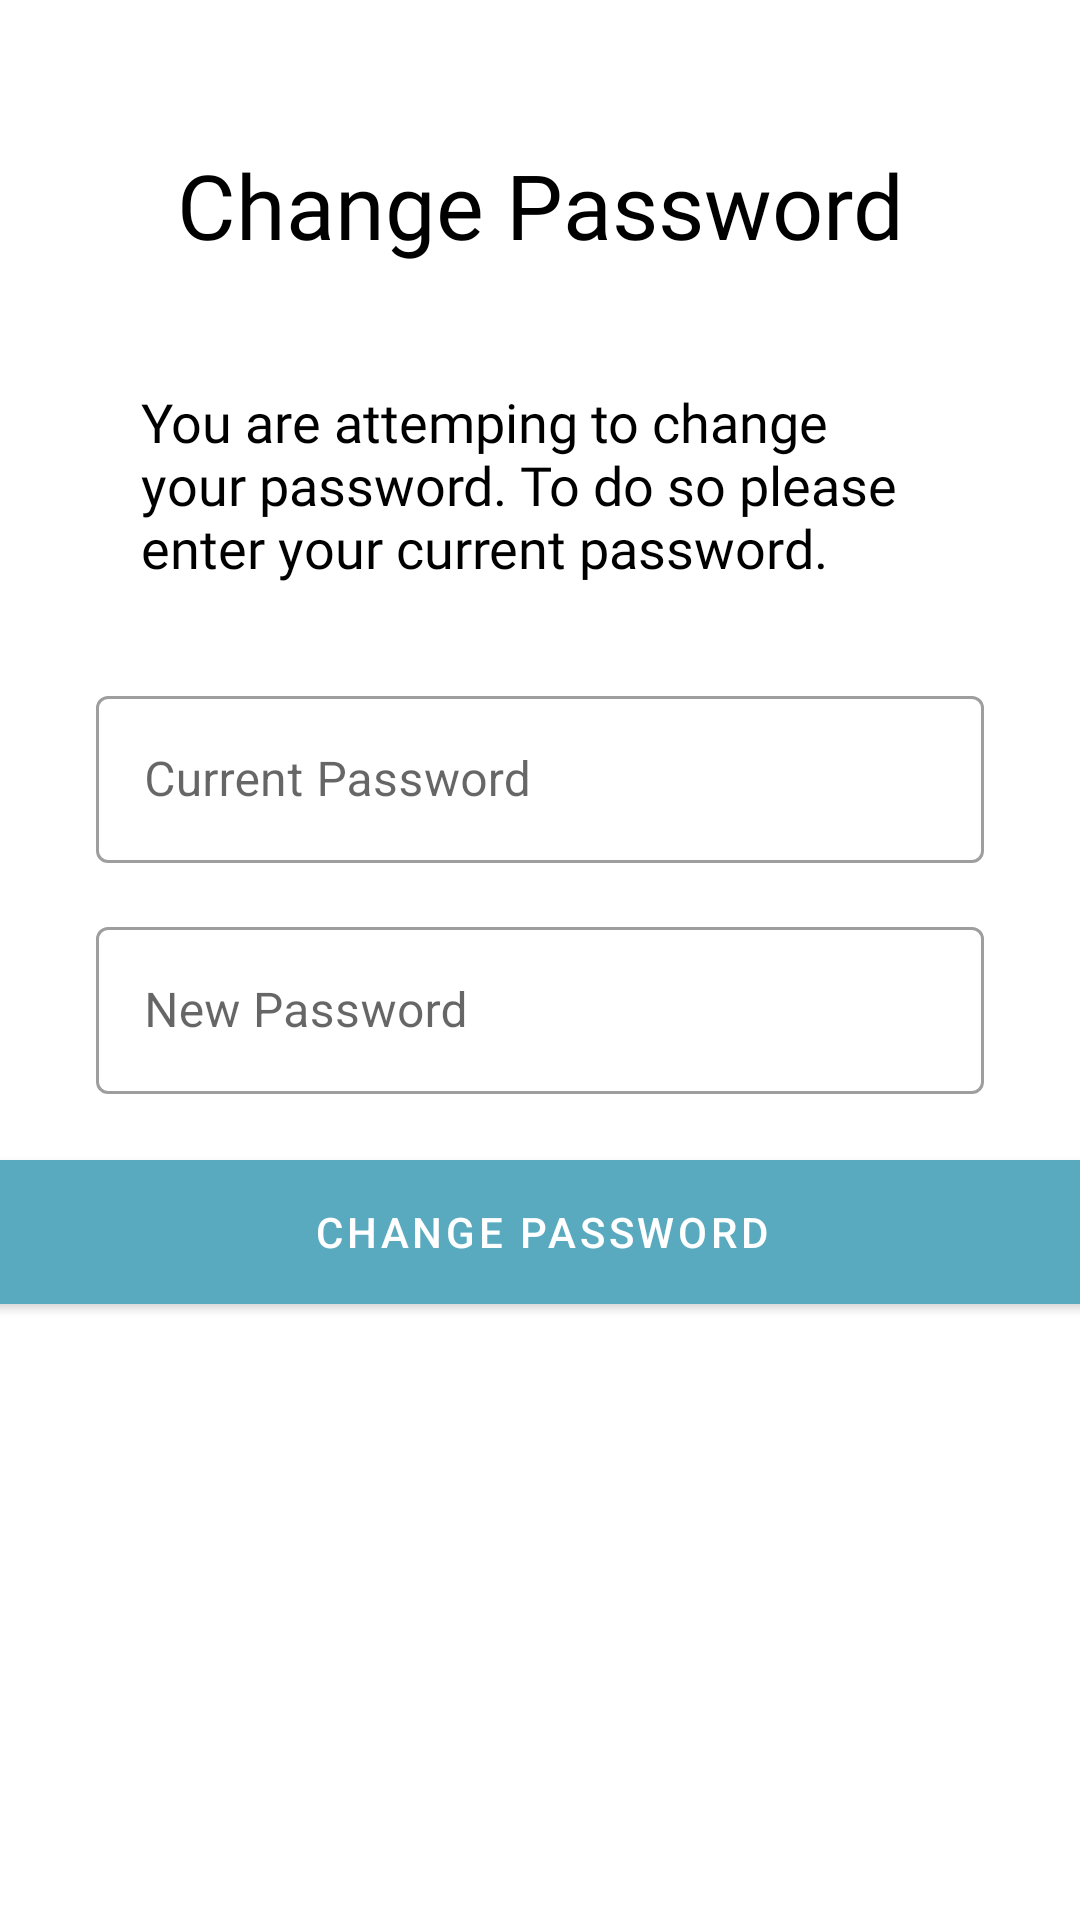

Reconstruct the res/layout file that produces this screen, plus the resources it refers to.
<!-- AndroidManifest.xml: application theme Theme.StuToDo_App -->
<!-- res/layout/activity_change_password.xml -->
<?xml version="1.0" encoding="utf-8"?>
<androidx.constraintlayout.widget.ConstraintLayout
    xmlns:android="http://schemas.android.com/apk/res/android"
    xmlns:app="http://schemas.android.com/apk/res-auto"
    xmlns:tools="http://schemas.android.com/tools"
    android:layout_width="match_parent"
    android:layout_height="match_parent"
    tools:context=".profile.ChangePasswordActivity">

    <TextView
        android:id="@+id/changePasswordTitle"
        android:layout_width="wrap_content"
        android:layout_height="wrap_content"
        app:layout_constraintTop_toTopOf="parent"
        app:layout_constraintStart_toStartOf="parent"
        app:layout_constraintEnd_toEndOf="parent"
        android:layout_marginTop="48dp"
        android:fontFamily="@font/pingfangsc_semibold"
        android:textSize="30sp"
        android:textColor="@color/black"
        android:text="Change Password"/>

    <TextView
        android:id="@+id/changePasswordMessage"
        android:layout_width="0dp"
        android:layout_height="wrap_content"
        app:layout_constraintTop_toBottomOf="@id/changePasswordTitle"
        app:layout_constraintStart_toStartOf="parent"
        app:layout_constraintEnd_toEndOf="parent"
        android:layout_marginTop="40dp"
        android:layout_marginStart="47dp"
        android:layout_marginEnd="47dp"
        android:textColor="@color/black"
        android:fontFamily="@font/pingfangscregular"
        android:textSize="18dp"
        android:text="You are attemping to change your password. To do so please enter your current password."/>


    <com.google.android.material.textfield.TextInputLayout
        android:id="@+id/changePass_currentP_textInputLayout"
        android:layout_width="match_parent"
        android:layout_height="wrap_content"
        style="@style/Widget.MaterialComponents.TextInputLayout.OutlinedBox"
        app:layout_constraintTop_toBottomOf="@id/changePasswordMessage"
        app:layout_constraintStart_toStartOf="parent"
        app:layout_constraintEnd_toEndOf="parent"
        android:layout_marginTop="32dp"
        android:layout_marginStart="32dp"
        android:layout_marginEnd="32dp">

        <com.google.android.material.textfield.TextInputEditText
            android:id="@+id/currentPass_editText"
            android:layout_width="match_parent"
            android:layout_height="wrap_content"
            app:layout_constraintStart_toStartOf="parent"
            app:layout_constraintEnd_toEndOf="parent"
            android:hint="Current Password"/>

    </com.google.android.material.textfield.TextInputLayout>

    <com.google.android.material.textfield.TextInputLayout
        android:id="@+id/changePass_NewP_textInputLayout"
        android:layout_width="match_parent"
        android:layout_height="wrap_content"
        style="@style/Widget.MaterialComponents.TextInputLayout.OutlinedBox"
        app:layout_constraintTop_toBottomOf="@id/changePass_currentP_textInputLayout"
        app:layout_constraintStart_toStartOf="parent"
        app:layout_constraintEnd_toEndOf="parent"
        android:layout_marginTop="16dp"
        android:layout_marginStart="32dp"
        android:layout_marginEnd="32dp">

        <com.google.android.material.textfield.TextInputEditText
            android:id="@+id/NewPass_editText"
            android:layout_width="match_parent"
            android:layout_height="wrap_content"
            app:layout_constraintStart_toStartOf="parent"
            app:layout_constraintEnd_toEndOf="parent"
            android:hint="New Password"/>

    </com.google.android.material.textfield.TextInputLayout>

    <com.google.android.material.button.MaterialButton
        android:id="@+id/changePass_buttonCE"
        android:layout_width="374dp"
        android:layout_height="60dp"
        app:layout_constraintTop_toBottomOf="@id/changePass_NewP_textInputLayout"
        app:layout_constraintStart_toStartOf="parent"
        app:layout_constraintEnd_toEndOf="parent"
        android:layout_marginTop="16dp"
        android:backgroundTint="@color/tealish"
        android:text="Change Password"/>

</androidx.constraintlayout.widget.ConstraintLayout>
<!-- resources referenced by this layout -->
<resources>
  <color name="black">#FF000000</color>
  <color name="tealish">#59AABF</color>
  <style name="Theme.StuToDo_App" parent="Theme.MaterialComponents.DayNight.DarkActionBar">
          
          <item name="colorPrimary">@color/purple_500</item>
          <item name="colorPrimaryVariant">@color/purple_700</item>
          <item name="colorOnPrimary">@color/white</item>
          
          <item name="colorSecondary">@color/teal_200</item>
          <item name="colorSecondaryVariant">@color/teal_700</item>
          <item name="colorOnSecondary">@color/black</item>
          
          <item name="android:statusBarColor" tools:targetApi="l">?attr/colorPrimaryVariant</item>
          
      </style>
  <color name="purple_500">#FF6200EE</color>
  <color name="purple_700">#FF3700B3</color>
  <color name="white">#FFFFFFFF</color>
  <color name="teal_200">#FF03DAC5</color>
  <color name="teal_700">#FF018786</color>
</resources>
